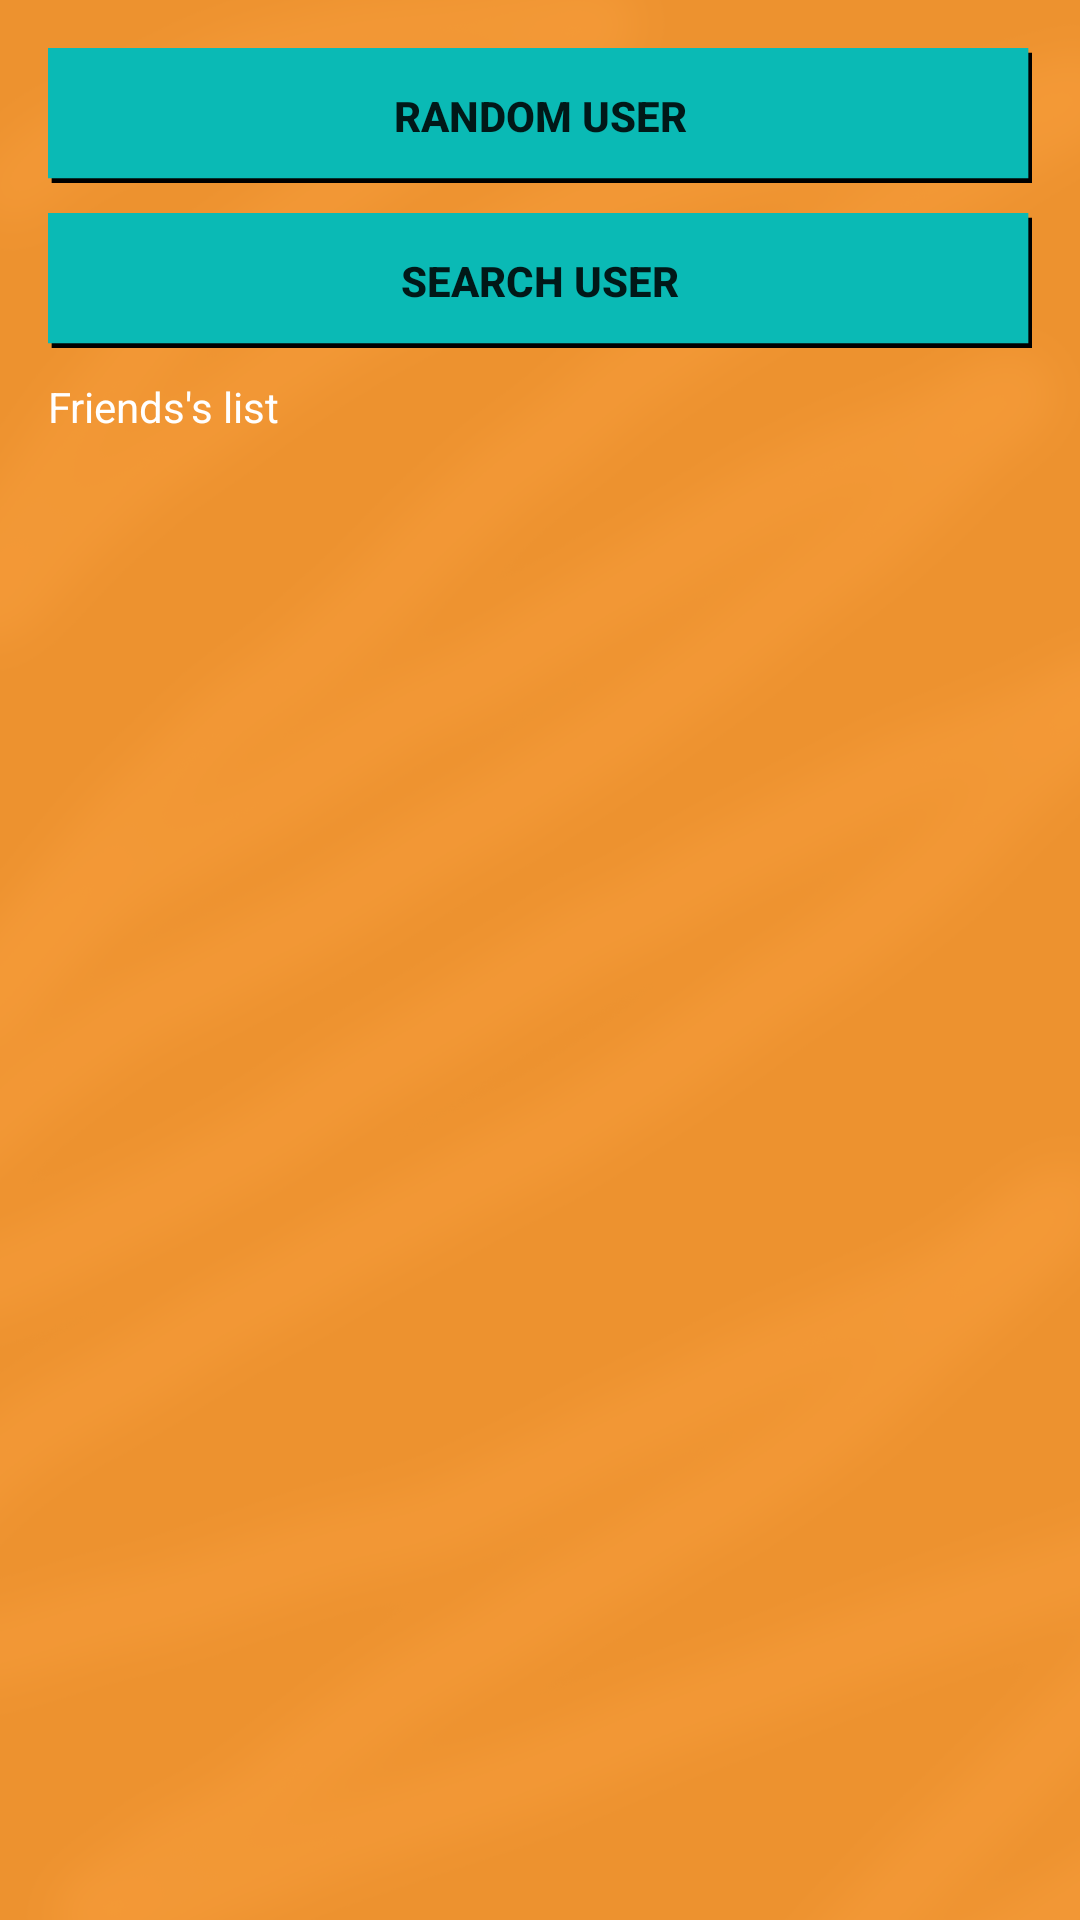

Produce the Android XML layout that renders to this screen, including the resource entries it uses.
<!-- AndroidManifest.xml: application theme AppTheme -->
<!-- res/layout/activity_nuova_partita.xml -->
<LinearLayout xmlns:android="http://schemas.android.com/apk/res/android"
    xmlns:tools="http://schemas.android.com/tools"
    android:id="@+id/containerNuovaPartita"
    android:layout_width="match_parent"
    android:layout_height="match_parent"
    android:background="@drawable/sfondo_potrait_no"
    android:orientation="vertical"
    android:paddingBottom="@dimen/activity_vertical_margin"
    android:paddingLeft="@dimen/activity_horizontal_margin"
    android:paddingRight="@dimen/activity_horizontal_margin"
    android:paddingTop="@dimen/activity_vertical_margin"
    tools:context="it.unisa.mathchallenger.NuovaPartitaActivity" >

    <Button
        android:id="@+id/button_crea_casuale"
        android:layout_width="match_parent"
        android:layout_height="45dp"
        android:background="@drawable/button_style"
        android:onClick="onClickCreaRandom"
        android:text="@string/nuova_partita_casuale"
        android:textStyle="bold" />

    <Button
        android:id="@+id/button_cerca_utente"
        android:layout_width="match_parent"
        android:layout_height="45dp"
        android:layout_marginTop="10dp"
        android:background="@drawable/button_style"
        android:onClick="onClickCercaUtente"
        android:text="@string/nuova_partita_cerca_utente"
        android:textStyle="bold" />

    <TextView
        android:id="@+id/visualizzaUsernameProprioTV"
        android:layout_width="wrap_content"
        android:layout_height="wrap_content"
        android:layout_marginTop="10dp"
        android:text="@string/elenco_amici"
        android:textColor="@color/White" />

    <ScrollView
        android:id="@+id/elenco_amici_scroll"
        android:layout_width="match_parent"
        android:layout_height="0dp"
        android:layout_marginTop="10dp"
        android:layout_weight="0.60" >

        <LinearLayout
            android:id="@+id/amici_elenco"
            android:layout_width="match_parent"
            android:layout_height="wrap_content"
            android:orientation="vertical" >

        </LinearLayout>

    </ScrollView>

</LinearLayout>
<!-- resources referenced by this layout -->
<resources>
  <color name="White">#ffffff</color>
  <dimen name="activity_horizontal_margin">16dp</dimen>
  <dimen name="activity_vertical_margin">16dp</dimen>
  <!-- drawable button_style (drawable-xhdpi) -->
  <selector xmlns:android="http://schemas.android.com/apk/res/android">
      
      <item android:state_pressed="true" android:drawable="@drawable/barra_utenti_premuta"></item>
      
      <item android:drawable="@drawable/barra_utenti"></item>
  </selector>
  <!-- drawable sfondo_potrait_no: png bitmap (drawable-xxhdpi, 241026 bytes) -->
  <string name="elenco_amici">Friends\'s list</string>
  <string name="nuova_partita_casuale">Random user</string>
  <string name="nuova_partita_cerca_utente">Search user</string>
  <style name="AppTheme" parent="AppBaseTheme">
          
      </style>
  <!-- drawable barra_utenti_premuta: png bitmap (drawable-xxhdpi, 1371 bytes) -->
  <!-- drawable barra_utenti: png bitmap (drawable-xxhdpi, 1377 bytes) -->
  <style name="AppBaseTheme" parent="Theme.AppCompat.Light">
          
      </style>
</resources>
